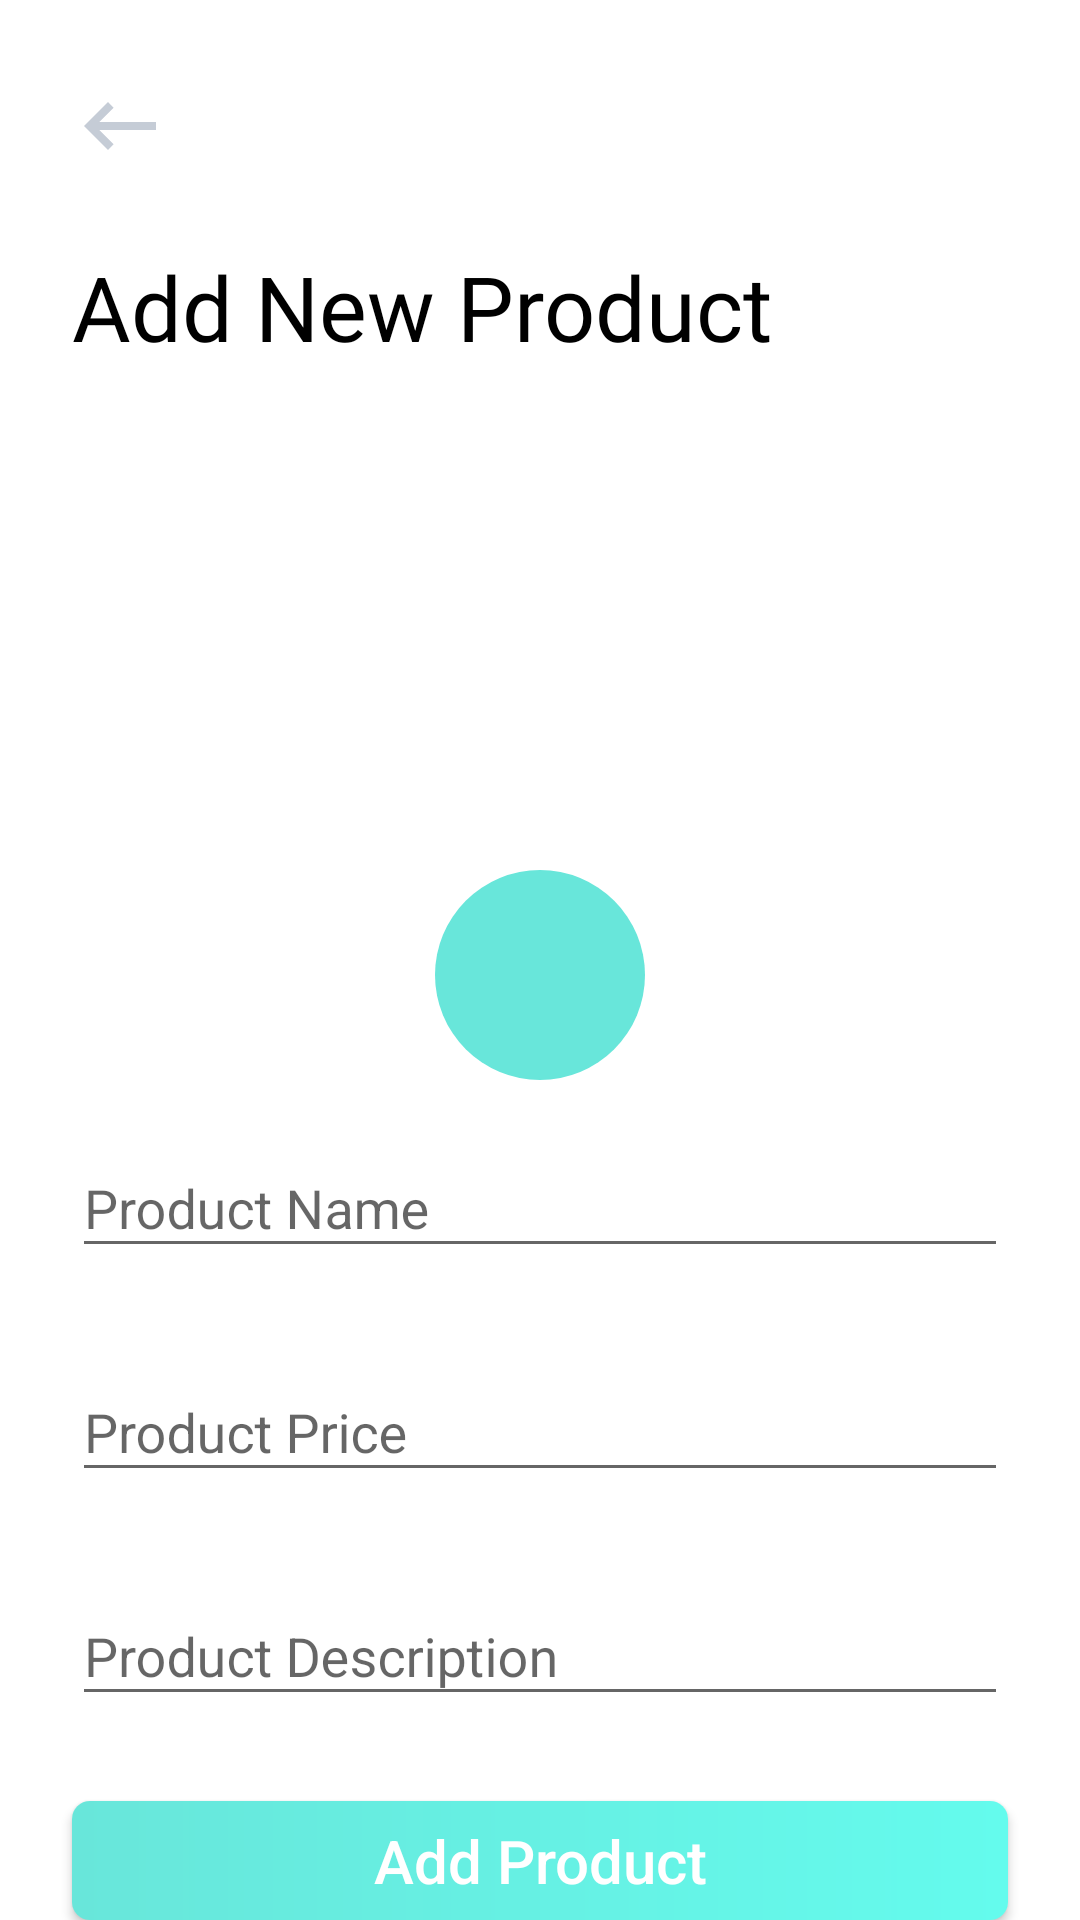

Android layout source for this screen:
<!-- AndroidManifest.xml: application theme Theme.Ecommerce -->
<!-- res/layout/activity_seller_add_new_product.xml -->
<?xml version="1.0" encoding="utf-8"?>
<RelativeLayout xmlns:android="http://schemas.android.com/apk/res/android"
    xmlns:tools="http://schemas.android.com/tools"
    android:layout_width="match_parent"
    android:layout_height="match_parent"
    android:background="@color/white"
    xmlns:app="http://schemas.android.com/apk/res-auto"
    tools:context=".presentation.ui.seller.SellerAddNewProductActivity">

    <ImageView
        android:id="@+id/add_product_back_arrow"
        android:layout_width="wrap_content"
        android:layout_height="wrap_content"
        android:layout_marginStart="24dp"
        android:layout_marginTop="26dp"
        android:src="@drawable/ic_baseline_keyboard_backspace" />

    <TextView
        android:id="@+id/add_product_txt"
        android:layout_width="wrap_content"
        android:layout_height="wrap_content"
        android:layout_below="@id/add_product_back_arrow"
        android:layout_marginHorizontal="24dp"
        android:layout_marginTop="24dp"
        android:fontFamily="@font/arsenal"
        android:text="Add New Product"
        android:textColor="@color/black"
        android:textSize="30sp" />

    <ImageView
        android:id="@+id/add_product_image"
        android:layout_width="match_parent"
        android:layout_height="200dp"
        android:layout_below="@id/add_product_txt"
        android:layout_centerHorizontal="true"
        android:layout_marginHorizontal="24dp"
        android:layout_marginTop="24dp"
        android:scaleType="centerCrop"
        android:src="@drawable/place_holder" />


    <RelativeLayout
        android:id="@+id/choose_add_product_image"
        android:layout_width="70dp"
        android:layout_height="70dp"
        android:layout_centerHorizontal="true"
        android:layout_marginTop="290dp"
        android:background="@drawable/circle_back_ground">

        <ImageView
            android:layout_width="50dp"
            android:layout_height="50dp"
            android:layout_centerInParent="true"
            android:src="@drawable/ic_baseline_camera" />
    </RelativeLayout>


    <com.google.android.material.textfield.TextInputLayout
        android:id="@+id/add_product_layout_1"
        android:layout_width="match_parent"
        android:layout_height="wrap_content"
        android:layout_below="@id/add_product_image"
        android:layout_marginHorizontal="24dp"
        android:layout_marginTop="24dp"
        app:errorEnabled="true">

        <com.google.android.material.textfield.TextInputEditText
            android:id="@+id/item_add_product_name"
            android:layout_width="match_parent"
            android:layout_height="wrap_content"
            android:hint="Product Name"
            android:inputType="textPersonName" />

    </com.google.android.material.textfield.TextInputLayout>


    <com.google.android.material.textfield.TextInputLayout
        android:id="@+id/add_product_layout_2"
        android:layout_width="match_parent"
        android:layout_height="wrap_content"
        android:layout_below="@id/add_product_layout_1"
        android:layout_marginHorizontal="24dp"
        android:layout_marginTop="2dp"
        app:errorEnabled="true">

        <com.google.android.material.textfield.TextInputEditText
            android:id="@+id/item_product_price"
            android:layout_width="match_parent"
            android:layout_height="wrap_content"
            android:hint="Product Price"
            android:inputType="numberDecimal" />

    </com.google.android.material.textfield.TextInputLayout>


    <com.google.android.material.textfield.TextInputLayout
        android:id="@+id/add_product_layout_3"
        android:layout_width="match_parent"
        android:layout_height="wrap_content"
        android:layout_below="@id/add_product_layout_2"
        android:layout_marginHorizontal="24dp"
        android:layout_marginTop="2dp"
        app:errorEnabled="true">

        <com.google.android.material.textfield.TextInputEditText
            android:id="@+id/item_add_product_desc"
            android:layout_width="match_parent"
            android:layout_height="wrap_content"
            android:hint="Product Description"
            android:inputType="textMultiLine" />

    </com.google.android.material.textfield.TextInputLayout>


    <Button
        android:id="@+id/item_add_product_btn"
        android:layout_width="match_parent"
        android:layout_height="55dp"
        android:layout_below="@id/add_product_layout_3"
        android:layout_centerHorizontal="true"
        android:layout_marginHorizontal="24dp"
        android:background="@drawable/seller_buttons"
        android:text="Add Product"
        android:textAllCaps="false"
        android:layout_marginTop="8dp"
        android:textColor="@color/white"
        android:textSize="20sp" />




</RelativeLayout>
<!-- resources referenced by this layout -->
<resources>
  <color name="black">#FF000000</color>
  <color name="white">#FFFFFFFF</color>
  <!-- drawable circle_back_ground (drawable) -->
  <?xml version="1.0" encoding="utf-8"?>
  <shape xmlns:android="http://schemas.android.com/apk/res/android"
      android:shape="oval">
      <solid android:color="@color/seller" />
      <size
          android:width="100dp"
          android:height="100dp" />
  </shape>
  <!-- drawable ic_baseline_keyboard_backspace (drawable) -->
  <vector xmlns:android="http://schemas.android.com/apk/res/android"
      android:width="32dp"
      android:height="32dp"
      android:tint="#C5CCD6"
      android:viewportWidth="24"
      android:viewportHeight="24">
      <path
          android:fillColor="@android:color/white"
          android:pathData="M21,11H6.83l3.58,-3.59L9,6l-6,6 6,6 1.41,-1.41L6.83,13H21z" />
  </vector>
  <!-- drawable seller_buttons (drawable) -->
  <?xml version="1.0" encoding="utf-8"?>
  <shape xmlns:android="http://schemas.android.com/apk/res/android"
      android:shape="rectangle">
      <gradient android:startColor="#68E6DA"
          android:endColor="#64FBED"/>
      <corners android:radius="6dp" />
  </shape>
  <style name="Theme.Ecommerce" parent="Theme.AppCompat.Light.NoActionBar">
          
          <item name="colorPrimary">@color/colorPrimaryDark</item>
          <item name="colorPrimaryVariant">@color/colorPrimaryDark</item>
          <item name="colorOnPrimary">@color/colorPrimaryDark</item>
          <item name="android:windowLightStatusBar" tools:targetApi="m">true</item>
          
          <item name="colorSecondary">@color/colorPrimary</item>
          <item name="colorSecondaryVariant">@color/teal_700</item>
          <item name="colorOnSecondary">@color/black</item>
          
          <item name="android:statusBarColor" tools:targetApi="l">@color/colorPrimaryDark</item>
          
      </style>
  <color name="seller">#68E6DA</color>
  <color name="colorPrimaryDark">#ffff</color>
  <color name="colorPrimary">#667EEA</color>
  <color name="teal_700">#FF018786</color>
</resources>
